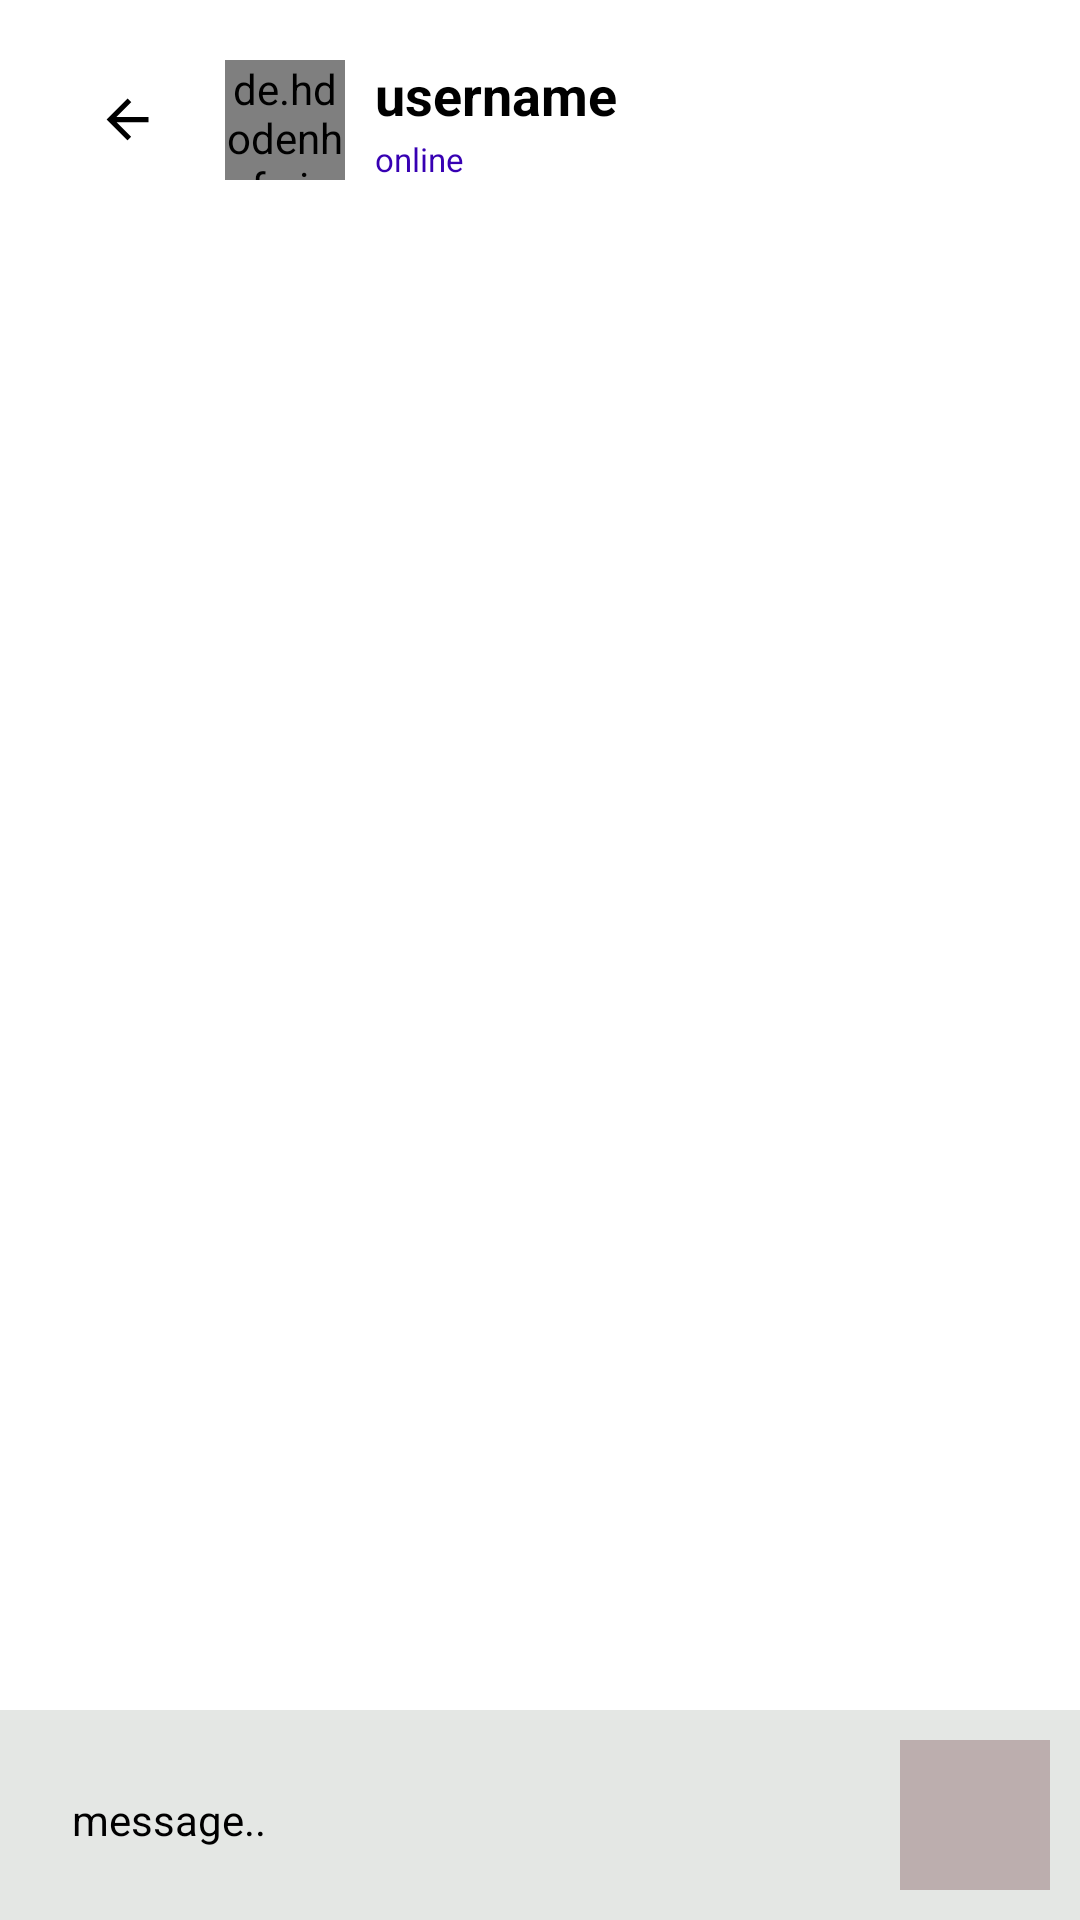

Android layout source for this screen:
<!-- AndroidManifest.xml: application theme Theme.ChatUp -->
<!-- res/layout/activity_chat.xml -->
<?xml version="1.0" encoding="utf-8"?>
<RelativeLayout xmlns:android="http://schemas.android.com/apk/res/android"
    xmlns:aapt="http://schemas.android.com/aapt"
    xmlns:app="http://schemas.android.com/apk/res-auto"
    android:layout_width="match_parent"
    android:layout_height="match_parent"
    android:background="#ffffff">

    <RelativeLayout
        android:id="@+id/topbar"
        android:layout_width="match_parent"
        android:layout_height="wrap_content">

        <ImageView
            android:id="@+id/backBtn"
            android:layout_width="35dp"
            android:layout_height="35dp"
            android:layout_centerVertical="true"
            android:layout_marginStart="20dp"
            android:layout_marginTop="40dp"
            android:background="@drawable/round_back_light_10"
            android:paddingStart="12sp"
            android:paddingEnd="2dp"
            android:src="@drawable/ic_baseline_arrow_back_24" />

        <de.hdodenhof.circleimageview.CircleImageView
            android:id="@+id/profilePic"
            android:layout_width="40dp"
            android:layout_height="40dp"
            android:layout_centerVertical="true"
            android:layout_marginStart="20dp"
            android:layout_marginTop="40dp"
            android:layout_toEndOf="@+id/backBtn"
            android:src="@drawable/bkg2" />

        <LinearLayout
            android:layout_width="wrap_content"
            android:layout_height="wrap_content"
            android:layout_centerVertical="true"
            android:layout_marginStart="10dp"
            android:layout_toEndOf="@+id/profilePic"
            android:orientation="vertical">

            <TextView
                android:id="@+id/name"
                android:layout_width="wrap_content"
                android:layout_height="wrap_content"
                android:maxLines="1"
                android:text="username"
                android:textColor="@color/black"
                android:textSize="18sp"
                android:textStyle="bold" />

            <TextView
                android:layout_width="wrap_content"
                android:layout_height="wrap_content"
                android:layout_marginTop="2dp"
                android:text="online"
                android:textColor="@color/purple_700"
                android:textSize="11sp" />
        </LinearLayout>
    </RelativeLayout>

    <androidx.recyclerview.widget.RecyclerView
        android:id="@+id/chattingRecyclerView"
        android:layout_width="match_parent"
        android:layout_height="match_parent"
        android:layout_above="@+id/bottombar"
        android:layout_below="@+id/topbar" />

    <RelativeLayout
        android:id="@+id/bottombar"
        android:layout_width="wrap_content"
        android:layout_height="wrap_content"
        android:layout_alignParentBottom="true"
        android:background="#1d163017"
        android:paddingTop="10dp"
        android:paddingBottom="10dp">

        <EditText
            android:id="@+id/messageEditTxt"
            android:layout_width="match_parent"
            android:layout_height="50dp"
            android:layout_marginStart="20dp"
            android:layout_marginEnd="10dp"
            android:layout_toStartOf="@+id/sendbtn"
            android:backgroundTint="@android:color/transparent"
            android:hint="message.."
            android:textColor="@color/black"
            android:textColorHint="@color/black"
            android:textSize="14sp" />

        <ImageView
            android:id="@+id/sendbtn"
            android:layout_width="50dp"
            android:layout_height="50dp"
            android:layout_alignParentEnd="true"
            android:layout_marginEnd="10dp"
            android:background="#bcaeae"
            android:src="@drawable/send" />
    </RelativeLayout>
</RelativeLayout>
<!-- resources referenced by this layout -->
<resources>
  <!-- drawable ic_baseline_arrow_back_24 (drawable) -->
  <?xml version="1.0" encoding="utf-8"?>
  <vector xmlns:android="http://schemas.android.com/apk/res/android" xmlns:app="http://schemas.android.com/apk/res-auto" xmlns:aapt="http://schemas.android.com/aapt" android:tint="#000000" android:height="24dp" android:width="24dp" android:viewportWidth="24" android:viewportHeight="24">
      <path android:fillColor="@android:color/white" android:pathData="M20,11H7.83l5.59,-5.59L12,4l-8,8 8,8 1.41,-1.41L7.83,13H20v-2z"/>
  </vector>
  <!-- drawable round_back_light_10 (drawable) -->
  <?xml version="1.0" encoding="utf-8"?>
  <shape xmlns:android="http://schemas.android.com/apk/res/android" xmlns:app="http://schemas.android.com/apk/res-auto" xmlns:aapt="http://schemas.android.com/aapt" android:shape="rectangle">
      <corners android:radius="10dp"/>
      <solid android:background="#EB393A39"/>
  </shape>
  <style name="Theme.ChatUp" parent="Theme.MaterialComponents.DayNight.DarkActionBar">
          
          <item name="colorPrimary">@color/purple_500</item>
          <item name="colorPrimaryVariant">@color/purple_700</item>
          <item name="colorOnPrimary">@color/white</item>
          
          <item name="colorSecondary">@color/teal_200</item>
          <item name="colorSecondaryVariant">@color/teal_700</item>
          <item name="colorOnSecondary">@color/black</item>
          
          <item name="android:statusBarColor">?attr/colorPrimaryVariant</item>
          
      </style>
  <!-- not gathered from this repository: default colours our renderer supplied (Android Studio template values) -->
  <color name="purple_500">#FF6200EE</color>
  <color name="purple_700">#FF3700B3</color>
  <color name="teal_200">#FF03DAC5</color>
  <color name="teal_700">#FF018786</color>
  <color name="black">#FF000000</color>
  <color name="white">#FFFFFFFF</color>
</resources>
